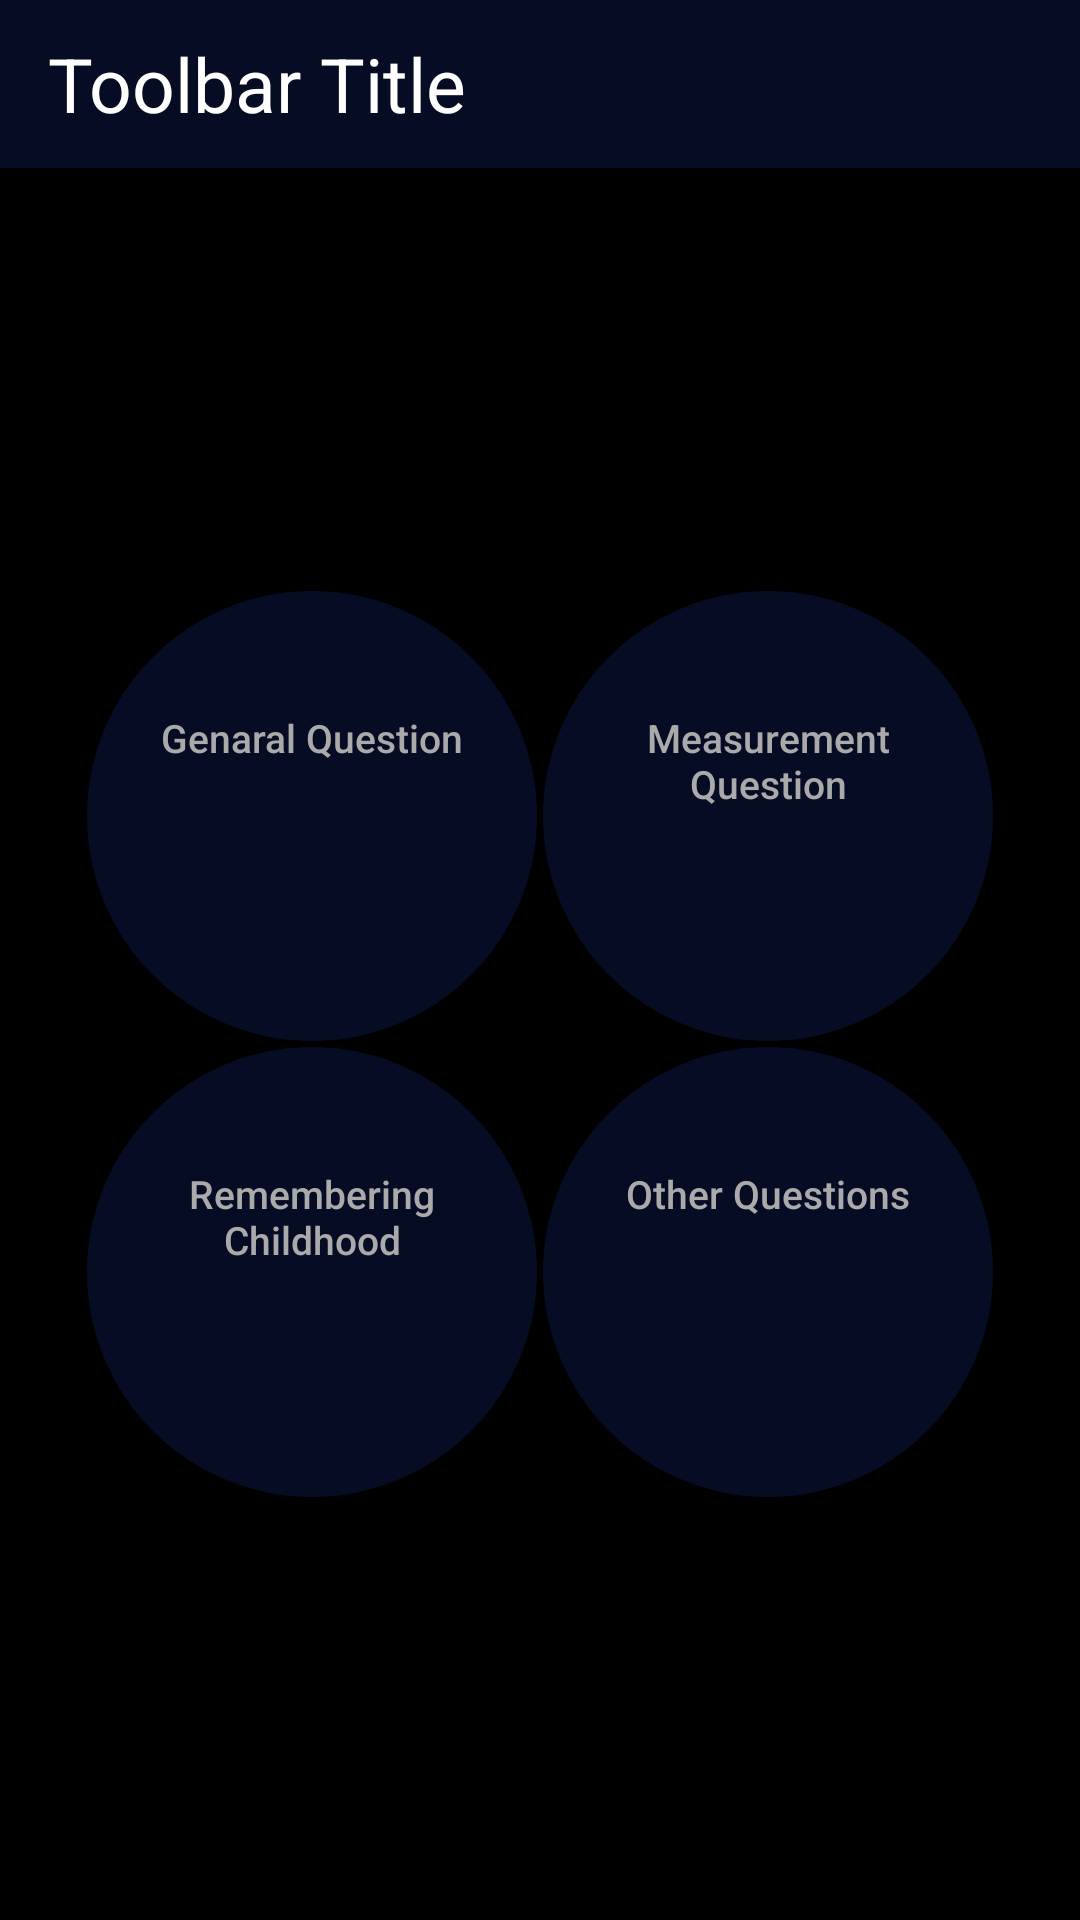

Reconstruct the res/layout file that produces this screen, plus the resources it refers to.
<!-- AndroidManifest.xml: application theme AppTheme -->
<!-- res/layout/activity_main_2.xml -->
<?xml version="1.0" encoding="utf-8"?>
<android.support.constraint.ConstraintLayout xmlns:android="http://schemas.android.com/apk/res/android"
    xmlns:app="http://schemas.android.com/apk/res-auto"
    xmlns:tools="http://schemas.android.com/tools"
    android:layout_width="match_parent"
    android:layout_height="match_parent"
    android:background="@android:color/background_dark">

    <include
        android:id="@+id/mCustomToolbar"
        layout="@layout/toolbar"
        app:layout_constraintBottom_toTopOf="@+id/measurementQuestion"
        app:layout_constraintEnd_toEndOf="parent"
        app:layout_constraintHorizontal_bias="0.5"
        app:layout_constraintStart_toStartOf="parent"
        app:layout_constraintTop_toTopOf="parent" />

    <Button
        android:id="@+id/generalQuestion"
        android:layout_width="@dimen/front_button_width"
        android:layout_height="@dimen/front_button_width"
        android:layout_margin="1dp"
        android:background="@drawable/rectangle_round_corner_filled_2"
        android:drawablePadding="@dimen/drawablePadding"
        android:drawableTint="@drawable/drawable_tint_color_front_button"
        android:drawableTop="@drawable/buttonimage1_1"
        android:gravity="top|center_horizontal"
        android:paddingLeft="@dimen/paddingLeftandRight"
        android:paddingRight="@dimen/paddingLeftandRight"
        android:paddingTop="@dimen/button_padding_top"
        android:text="Genaral Question"
        android:textAllCaps="false"
        android:textColor="@android:color/darker_gray"
        android:textSize="@dimen/font_size_home_page"
        app:layout_constraintBottom_toTopOf="@+id/rememberingChildhood"
        app:layout_constraintEnd_toStartOf="@+id/measurementQuestion"
        app:layout_constraintHorizontal_bias="0.5"
        app:layout_constraintHorizontal_chainStyle="packed"
        app:layout_constraintStart_toStartOf="parent"
        app:layout_constraintTop_toBottomOf="@+id/mCustomToolbar"
        app:layout_constraintVertical_chainStyle="packed" />

    <Button
        android:id="@+id/measurementQuestion"
        android:layout_width="@dimen/front_button_width"
        android:layout_height="@dimen/front_button_width"
        android:layout_margin="1dp"
        android:background="@drawable/rectangle_round_corner_filled_2"
        android:drawablePadding="@dimen/drawablePadding"
        android:drawableTint="@drawable/drawable_tint_color_front_button"
        android:drawableTop="@drawable/buttonimage1_1"
        android:gravity="top|center_horizontal"
        android:paddingLeft="@dimen/paddingLeftandRight"
        android:paddingRight="@dimen/paddingLeftandRight"
        android:paddingTop="@dimen/button_padding_top"
        android:text="Measurement Question"
        android:textAllCaps="false"
        android:textColor="@android:color/darker_gray"
        android:textSize="@dimen/font_size_home_page"
        app:layout_constraintBottom_toTopOf="@+id/others"
        app:layout_constraintEnd_toEndOf="parent"
        app:layout_constraintHorizontal_bias="0.5"
        app:layout_constraintStart_toEndOf="@+id/generalQuestion"
        app:layout_constraintTop_toBottomOf="@+id/mCustomToolbar"
        app:layout_constraintVertical_chainStyle="packed" />

    <Button
        android:id="@+id/rememberingChildhood"
        android:layout_width="@dimen/front_button_width"
        android:layout_height="@dimen/front_button_width"
        android:layout_margin="1dp"
        android:background="@drawable/rectangle_round_corner_filled_2"
        android:drawablePadding="@dimen/drawablePadding"
        android:drawableTint="@drawable/drawable_tint_color_front_button"
        android:drawableTop="@drawable/buttonimage1_1"
        android:gravity="top|center_horizontal"
        android:paddingLeft="@dimen/paddingLeftandRight"
        android:paddingRight="@dimen/paddingLeftandRight"
        android:paddingTop="@dimen/button_padding_top"
        android:text="Remembering Childhood"
        android:textAllCaps="false"
        android:textColor="@android:color/darker_gray"
        android:textSize="@dimen/font_size_home_page"
        app:layout_constraintBottom_toBottomOf="parent"
        app:layout_constraintEnd_toStartOf="@+id/others"
        app:layout_constraintHorizontal_bias="0.5"
        app:layout_constraintHorizontal_chainStyle="packed"
        app:layout_constraintStart_toStartOf="parent"
        app:layout_constraintTop_toBottomOf="@+id/generalQuestion"
        app:layout_constraintVertical_chainStyle="packed" />

    <Button
        android:id="@+id/others"
        android:layout_width="@dimen/front_button_width"
        android:layout_height="@dimen/front_button_width"
        android:layout_margin="1dp"
        android:background="@drawable/rectangle_round_corner_filled_2"
        android:drawablePadding="@dimen/drawablePadding"
        android:drawableTint="@drawable/drawable_tint_color_front_button"
        android:drawableTop="@drawable/buttonimage1_1"
        android:gravity="top|center_horizontal"
        android:paddingLeft="@dimen/paddingLeftandRight"
        android:paddingRight="@dimen/paddingLeftandRight"
        android:paddingTop="@dimen/button_padding_top"
        android:text="Other Questions"
        android:textAllCaps="false"
        android:textColor="@android:color/darker_gray"
        android:textSize="@dimen/font_size_home_page"
        app:layout_constraintBottom_toBottomOf="parent"
        app:layout_constraintEnd_toEndOf="parent"
        app:layout_constraintHorizontal_bias="0.5"
        app:layout_constraintStart_toEndOf="@+id/rememberingChildhood"
        app:layout_constraintTop_toBottomOf="@+id/measurementQuestion"
        app:layout_constraintVertical_chainStyle="packed" />
</android.support.constraint.ConstraintLayout>
<!-- res/layout/toolbar.xml (included above) -->
<?xml version="1.0" encoding="utf-8"?>
<android.support.v7.widget.Toolbar
    xmlns:android="http://schemas.android.com/apk/res/android"
    android:layout_width="match_parent"
    android:layout_height="wrap_content"
    android:layout_marginBottom="50dp"
    android:background="@color/colorPrimary">

    <TextView
        android:id="@+id/toolBarTextView"
        android:layout_width="match_parent"
        android:layout_height="match_parent"
        android:textSize="@dimen/big_text"
        android:text="Toolbar Title"
        android:textColor="@android:color/white"/>
</android.support.v7.widget.Toolbar>
<!-- resources referenced by this layout -->
<resources>
  <color name="colorPrimary">#060c24</color>
  <dimen name="big_text">25sp</dimen>
  <dimen name="button_padding_top">40dp</dimen>
  <dimen name="drawablePadding">3dp</dimen>
  <dimen name="font_size_home_page">13dp</dimen>
  <dimen name="front_button_width">150dp</dimen>
  <dimen name="paddingLeftandRight">10dp</dimen>
  <!-- drawable buttonimage1_1 (drawable) -->
  <?xml version="1.0" encoding="utf-8"?>
  <layer-list xmlns:android="http://schemas.android.com/apk/res/android">
  
      <item
          android:id="@+id/half_overlay"
          android:drawable="@drawable/think"
          android:width="@dimen/front_page_button_image_size"
          android:height="@dimen/front_page_button_image_size"
          />
  
  </layer-list>
  <!-- drawable rectangle_round_corner_filled_2 (drawable-hdpi) -->
  <?xml version="1.0" encoding="utf-8"?>
  <shape xmlns:android="http://schemas.android.com/apk/res/android"
         android:shape="rectangle">
  
  
      <solid
          android:color="@color/colorPrimary"/>
      <corners android:radius="1000dp"/>
  </shape>
  <style name="AppTheme" parent="Theme.AppCompat.Light.DarkActionBar">
          
          <item name="colorPrimary">@color/colorPrimary</item>
          <item name="colorPrimaryDark">@color/colorPrimaryDark</item>
          <item name="colorAccent">@color/colorAccent</item>
  
  
          <item name="windowActionBar">false</item>
          <item name="windowNoTitle">true</item>
  
          
      </style>
  <dimen name="front_page_button_image_size">50dp</dimen>
  <color name="colorPrimaryDark">#060c24</color>
  <color name="colorAccent">#FF4081</color>
</resources>
